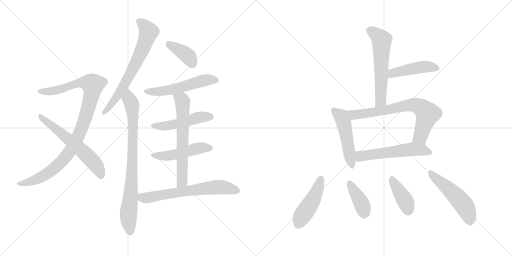
t = 0.00 s
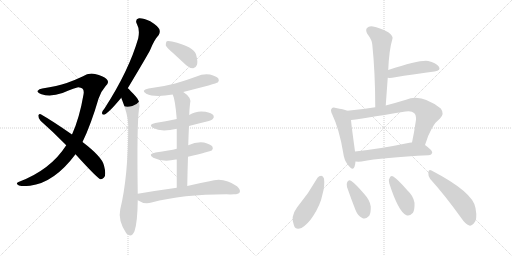
t = 2.72 s
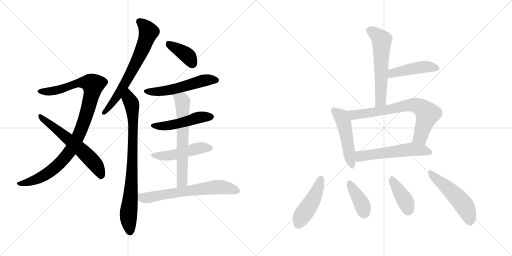
t = 5.43 s
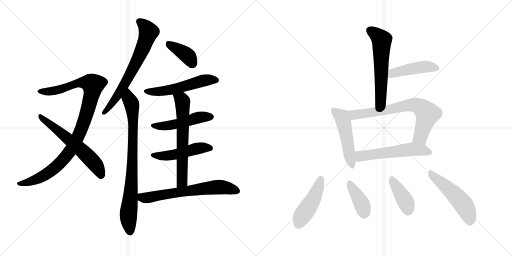
t = 8.15 s
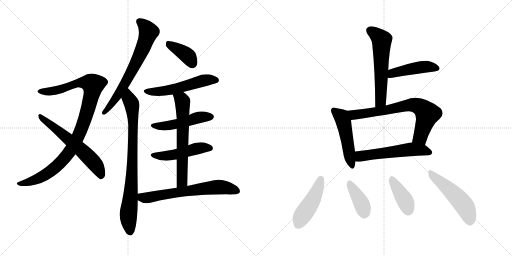
t = 10.87 s
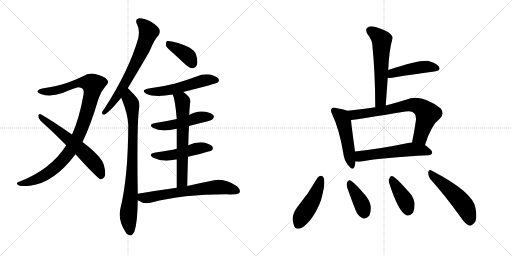
t = 13.59 s

The animated SVG that drew these frames (rendered in a browser with its animation timeline set to each time). Animation: 19 CSS @keyframes rules; one cycle of 13.59 s.

<svg version="1.1" viewBox="0 0 2048 1024" xmlns="http://www.w3.org/2000/svg">
  <g stroke="lightgray" stroke-dasharray="1,1" stroke-width="1" transform="scale(4, 4)">
    <line x1="0" y1="0" x2="256" y2="256"></line>
    <line x1="256" y1="0" x2="0" y2="256"></line>
    <line x1="128" y1="0" x2="128" y2="256"></line>
    <line x1="0" y1="128" x2="256" y2="128"></line>
    <line x1="256" y1="0" x2="512" y2="256"></line>
    <line x1="512" y1="0" x2="256" y2="256"></line>
    <line x1="384" y1="0" x2="384" y2="256"></line>
    <line x1="256" y1="128" x2="512" y2="128"></line>
  </g>
<g transform="scale(1, -1) translate(0, -850)">
   <style type="text/css">
    @keyframes keyframes0 {
      from {
       stroke: black;
       stroke-dashoffset: 1004;
       stroke-width: 128;
       }
       77% {
       animation-timing-function: step-end;
       stroke: black;
       stroke-dashoffset: 0;
       stroke-width: 128;
       }
       to {
       stroke: black;
       stroke-width: 1024;
       }
       }
       #make-me-a-hanzi-animation-0 {
         animation: keyframes0 1.067057s both;
         animation-delay: 0.000000s;
         animation-timing-function: linear;
       }
    @keyframes keyframes1 {
      from {
       stroke: black;
       stroke-dashoffset: 603;
       stroke-width: 128;
       }
       66% {
       animation-timing-function: step-end;
       stroke: black;
       stroke-dashoffset: 0;
       stroke-width: 128;
       }
       to {
       stroke: black;
       stroke-width: 1024;
       }
       }
       #make-me-a-hanzi-animation-1 {
         animation: keyframes1 0.740723s both;
         animation-delay: 1.067057s;
         animation-timing-function: linear;
       }
    @keyframes keyframes2 {
      from {
       stroke: black;
       stroke-dashoffset: 681;
       stroke-width: 128;
       }
       69% {
       animation-timing-function: step-end;
       stroke: black;
       stroke-dashoffset: 0;
       stroke-width: 128;
       }
       to {
       stroke: black;
       stroke-width: 1024;
       }
       }
       #make-me-a-hanzi-animation-2 {
         animation: keyframes2 0.804199s both;
         animation-delay: 1.807780s;
         animation-timing-function: linear;
       }
    @keyframes keyframes3 {
      from {
       stroke: black;
       stroke-dashoffset: 822;
       stroke-width: 128;
       }
       73% {
       animation-timing-function: step-end;
       stroke: black;
       stroke-dashoffset: 0;
       stroke-width: 128;
       }
       to {
       stroke: black;
       stroke-width: 1024;
       }
       }
       #make-me-a-hanzi-animation-3 {
         animation: keyframes3 0.918945s both;
         animation-delay: 2.611979s;
         animation-timing-function: linear;
       }
    @keyframes keyframes4 {
      from {
       stroke: black;
       stroke-dashoffset: 387;
       stroke-width: 128;
       }
       56% {
       animation-timing-function: step-end;
       stroke: black;
       stroke-dashoffset: 0;
       stroke-width: 128;
       }
       to {
       stroke: black;
       stroke-width: 1024;
       }
       }
       #make-me-a-hanzi-animation-4 {
         animation: keyframes4 0.564941s both;
         animation-delay: 3.530924s;
         animation-timing-function: linear;
       }
    @keyframes keyframes5 {
      from {
       stroke: black;
       stroke-dashoffset: 541;
       stroke-width: 128;
       }
       64% {
       animation-timing-function: step-end;
       stroke: black;
       stroke-dashoffset: 0;
       stroke-width: 128;
       }
       to {
       stroke: black;
       stroke-width: 1024;
       }
       }
       #make-me-a-hanzi-animation-5 {
         animation: keyframes5 0.690267s both;
         animation-delay: 4.095865s;
         animation-timing-function: linear;
       }
    @keyframes keyframes6 {
      from {
       stroke: black;
       stroke-dashoffset: 488;
       stroke-width: 128;
       }
       61% {
       animation-timing-function: step-end;
       stroke: black;
       stroke-dashoffset: 0;
       stroke-width: 128;
       }
       to {
       stroke: black;
       stroke-width: 1024;
       }
       }
       #make-me-a-hanzi-animation-6 {
         animation: keyframes6 0.647135s both;
         animation-delay: 4.786132s;
         animation-timing-function: linear;
       }
    @keyframes keyframes7 {
      from {
       stroke: black;
       stroke-dashoffset: 486;
       stroke-width: 128;
       }
       61% {
       animation-timing-function: step-end;
       stroke: black;
       stroke-dashoffset: 0;
       stroke-width: 128;
       }
       to {
       stroke: black;
       stroke-width: 1024;
       }
       }
       #make-me-a-hanzi-animation-7 {
         animation: keyframes7 0.645508s both;
         animation-delay: 5.433267s;
         animation-timing-function: linear;
       }
    @keyframes keyframes8 {
      from {
       stroke: black;
       stroke-dashoffset: 641;
       stroke-width: 128;
       }
       68% {
       animation-timing-function: step-end;
       stroke: black;
       stroke-dashoffset: 0;
       stroke-width: 128;
       }
       to {
       stroke: black;
       stroke-width: 1024;
       }
       }
       #make-me-a-hanzi-animation-8 {
         animation: keyframes8 0.771647s both;
         animation-delay: 6.078775s;
         animation-timing-function: linear;
       }
    @keyframes keyframes9 {
      from {
       stroke: black;
       stroke-dashoffset: 654;
       stroke-width: 128;
       }
       68% {
       animation-timing-function: step-end;
       stroke: black;
       stroke-dashoffset: 0;
       stroke-width: 128;
       }
       to {
       stroke: black;
       stroke-width: 1024;
       }
       }
       #make-me-a-hanzi-animation-9 {
         animation: keyframes9 0.782227s both;
         animation-delay: 6.850422s;
         animation-timing-function: linear;
       }
    @keyframes keyframes10 {
      from {
       stroke: black;
       stroke-dashoffset: 580;
       stroke-width: 128;
       }
       65% {
       animation-timing-function: step-end;
       stroke: black;
       stroke-dashoffset: 0;
       stroke-width: 128;
       }
       to {
       stroke: black;
       stroke-width: 1024;
       }
       }
       #make-me-a-hanzi-animation-10 {
         animation: keyframes10 0.722005s both;
         animation-delay: 7.632649s;
         animation-timing-function: linear;
       }
    @keyframes keyframes11 {
      from {
       stroke: black;
       stroke-dashoffset: 452;
       stroke-width: 128;
       }
       60% {
       animation-timing-function: step-end;
       stroke: black;
       stroke-dashoffset: 0;
       stroke-width: 128;
       }
       to {
       stroke: black;
       stroke-width: 1024;
       }
       }
       #make-me-a-hanzi-animation-11 {
         animation: keyframes11 0.617839s both;
         animation-delay: 8.354654s;
         animation-timing-function: linear;
       }
    @keyframes keyframes12 {
      from {
       stroke: black;
       stroke-dashoffset: 494;
       stroke-width: 128;
       }
       62% {
       animation-timing-function: step-end;
       stroke: black;
       stroke-dashoffset: 0;
       stroke-width: 128;
       }
       to {
       stroke: black;
       stroke-width: 1024;
       }
       }
       #make-me-a-hanzi-animation-12 {
         animation: keyframes12 0.652018s both;
         animation-delay: 8.972493s;
         animation-timing-function: linear;
       }
    @keyframes keyframes13 {
      from {
       stroke: black;
       stroke-dashoffset: 714;
       stroke-width: 128;
       }
       70% {
       animation-timing-function: step-end;
       stroke: black;
       stroke-dashoffset: 0;
       stroke-width: 128;
       }
       to {
       stroke: black;
       stroke-width: 1024;
       }
       }
       #make-me-a-hanzi-animation-13 {
         animation: keyframes13 0.831055s both;
         animation-delay: 9.624511s;
         animation-timing-function: linear;
       }
    @keyframes keyframes14 {
      from {
       stroke: black;
       stroke-dashoffset: 558;
       stroke-width: 128;
       }
       64% {
       animation-timing-function: step-end;
       stroke: black;
       stroke-dashoffset: 0;
       stroke-width: 128;
       }
       to {
       stroke: black;
       stroke-width: 1024;
       }
       }
       #make-me-a-hanzi-animation-14 {
         animation: keyframes14 0.704102s both;
         animation-delay: 10.455566s;
         animation-timing-function: linear;
       }
    @keyframes keyframes15 {
      from {
       stroke: black;
       stroke-dashoffset: 459;
       stroke-width: 128;
       }
       60% {
       animation-timing-function: step-end;
       stroke: black;
       stroke-dashoffset: 0;
       stroke-width: 128;
       }
       to {
       stroke: black;
       stroke-width: 1024;
       }
       }
       #make-me-a-hanzi-animation-15 {
         animation: keyframes15 0.623535s both;
         animation-delay: 11.159668s;
         animation-timing-function: linear;
       }
    @keyframes keyframes16 {
      from {
       stroke: black;
       stroke-dashoffset: 386;
       stroke-width: 128;
       }
       56% {
       animation-timing-function: step-end;
       stroke: black;
       stroke-dashoffset: 0;
       stroke-width: 128;
       }
       to {
       stroke: black;
       stroke-width: 1024;
       }
       }
       #make-me-a-hanzi-animation-16 {
         animation: keyframes16 0.564128s both;
         animation-delay: 11.783203s;
         animation-timing-function: linear;
       }
    @keyframes keyframes17 {
      from {
       stroke: black;
       stroke-dashoffset: 398;
       stroke-width: 128;
       }
       56% {
       animation-timing-function: step-end;
       stroke: black;
       stroke-dashoffset: 0;
       stroke-width: 128;
       }
       to {
       stroke: black;
       stroke-width: 1024;
       }
       }
       #make-me-a-hanzi-animation-17 {
         animation: keyframes17 0.573893s both;
         animation-delay: 12.347331s;
         animation-timing-function: linear;
       }
    @keyframes keyframes18 {
      from {
       stroke: black;
       stroke-dashoffset: 508;
       stroke-width: 128;
       }
       62% {
       animation-timing-function: step-end;
       stroke: black;
       stroke-dashoffset: 0;
       stroke-width: 128;
       }
       to {
       stroke: black;
       stroke-width: 1024;
       }
       }
       #make-me-a-hanzi-animation-18 {
         animation: keyframes18 0.663411s both;
         animation-delay: 12.921224s;
         animation-timing-function: linear;
       }
</style>
<path d="M 330.0 282.0 Q 364.0 352.0 394.0 455.0 Q 404.0 485.0 422.0 505.0 Q 440.0 521.0 426.0 534.0 Q 413.0 546.0 380.0 554.0 Q 355.0 560.0 330.0 544.0 Q 303.0 531.0 267.0 518.0 Q 230.0 506.0 169.0 496.0 Q 156.0 495.0 151.0 487.0 Q 147.0 480.0 166.0 473.0 Q 203.0 461.0 250.0 478.0 Q 304.0 500.0 313.0 501.0 Q 340.0 500.0 334.0 472.0 Q 318.0 378.0 288.0 312.0 L 265.0 269.0 Q 202.0 170.0 74.0 122.0 Q 61.0 116.0 73.0 110.0 Q 79.0 103.0 120.0 107.0 Q 217.0 119.0 302.0 233.0 L 330.0 282.0 Z" fill="lightgray"></path> 
<path d="M 302.0 233.0 Q 389.0 137.0 402.0 133.0 Q 409.0 132.0 416.0 140.0 Q 426.0 150.0 416.0 188.0 Q 409.0 222.0 330.0 282.0 L 288.0 312.0 Q 209.0 367.0 163.0 393.0 Q 156.0 397.0 153.0 388.0 Q 153.0 376.0 162.0 367.0 Q 211.0 324.0 265.0 269.0 L 302.0 233.0 Z" fill="lightgray"></path> 
<path d="M 511.0 497.0 Q 592.0 632.0 601.0 651.0 Q 617.0 691.0 635.0 710.0 Q 642.0 722.0 637.0 734.0 Q 631.0 746.0 601.0 765.0 Q 574.0 778.0 556.0 777.0 Q 538.0 773.0 548.0 753.0 Q 560.0 732.0 553.0 697.0 Q 516.0 568.0 418.0 416.0 Q 409.0 406.0 408.0 399.0 Q 407.0 389.0 419.0 392.0 Q 437.0 401.0 485.0 459.0 L 511.0 497.0 Z" fill="lightgray"></path> 
<path d="M 551.0 75.0 Q 547.0 349.0 556.0 414.0 Q 563.0 442.0 544.0 463.0 Q 519.0 491.0 511.0 497.0 C 489.0 518.0 474.0 487.0 485.0 459.0 Q 512.0 392.0 513.0 351.0 Q 513.0 144.0 481.0 13.0 Q 471.0 -32.0 505.0 -83.0 Q 506.0 -83.0 508.0 -86.0 Q 526.0 -102.0 538.0 -75.0 Q 550.0 -39.0 551.0 49.0 L 551.0 75.0 Z" fill="lightgray"></path> 
<path d="M 692.0 638.0 L 745.0 589.0 Q 758.0 577.0 773.0 577.0 Q 783.0 578.0 788.0 591.0 Q 792.0 604.0 784.0 633.0 Q 775.0 663.0 688.0 684.0 Q 673.0 688.0 667.0 685.0 Q 663.0 681.0 663.0 669.0 Q 667.0 659.0 692.0 638.0 Z" fill="lightgray"></path> 
<path d="M 733.0 482.0 Q 866.0 516.0 871.0 520.0 Q 878.0 527.0 874.0 535.0 Q 867.0 545.0 840.0 552.0 Q 812.0 556.0 786.0 544.0 Q 746.0 529.0 701.0 516.0 Q 652.0 503.0 594.0 496.0 Q 561.0 489.0 585.0 475.0 Q 618.0 459.0 691.0 472.0 L 733.0 482.0 Z" fill="lightgray"></path> 
<path d="M 756.0 346.0 Q 786.0 355.0 819.0 362.0 Q 847.0 369.0 851.0 374.0 Q 858.0 381.0 854.0 388.0 Q 847.0 398.0 822.0 403.0 Q 786.0 409.0 757.0 390.0 L 707.0 374.0 Q 667.0 365.0 621.0 358.0 Q 590.0 352.0 613.0 338.0 Q 644.0 320.0 707.0 335.0 L 756.0 346.0 Z" fill="lightgray"></path> 
<path d="M 752.0 223.0 Q 840.0 244.0 847.0 248.0 Q 854.0 255.0 850.0 263.0 Q 843.0 273.0 816.0 280.0 Q 785.0 284.0 753.0 269.0 L 707.0 255.0 Q 680.0 248.0 622.0 240.0 Q 589.0 234.0 613.0 219.0 Q 652.0 200.0 703.0 212.0 Q 704.0 213.0 707.0 212.0 L 752.0 223.0 Z" fill="lightgray"></path> 
<path d="M 749.0 106.0 Q 750.0 167.0 752.0 223.0 L 753.0 269.0 Q 754.0 309.0 756.0 346.0 L 757.0 390.0 Q 757.0 406.0 760.0 434.0 Q 769.0 459.0 733.0 482.0 C 709.0 499.0 681.0 500.0 691.0 472.0 Q 701.0 450.0 707.0 374.0 L 707.0 335.0 L 707.0 255.0 L 707.0 212.0 L 707.0 99.0 C 707.0 69.0 748.0 76.0 749.0 106.0 Z" fill="lightgray"></path> 
<path d="M 707.0 99.0 Q 634.0 89.0 551.0 75.0 C 521.0 70.0 525.0 64.0 551.0 49.0 Q 578.0 31.0 606.0 40.0 Q 730.0 73.0 906.0 73.0 Q 922.0 72.0 936.0 73.0 Q 954.0 73.0 959.0 81.0 Q 963.0 91.0 948.0 105.0 Q 894.0 144.0 838.0 125.0 Q 799.0 118.0 749.0 106.0 L 707.0 99.0 Z" fill="lightgray"></path> 
<path d="M 1543.0 428.0 Q 1547.0 485.0 1551.0 539.0 L 1553.0 570.0 Q 1556.0 649.0 1570.0 696.0 Q 1573.0 706.0 1553.0 721.0 Q 1517.0 740.0 1492.0 744.0 Q 1476.0 747.0 1468.0 738.0 Q 1461.0 731.0 1469.0 715.0 Q 1488.0 690.0 1489.0 673.0 Q 1501.0 558.0 1501.0 421.0 C 1501.0 391.0 1541.0 398.0 1543.0 428.0 Z" fill="lightgray"></path> 
<path d="M 1551.0 539.0 Q 1557.0 538.0 1569.0 539.0 Q 1666.0 555.0 1738.0 564.0 Q 1766.0 568.0 1755.0 584.0 Q 1743.0 600.0 1713.0 606.0 Q 1682.0 612.0 1553.0 570.0 C 1524.0 561.0 1521.0 541.0 1551.0 539.0 Z" fill="lightgray"></path> 
<path d="M 1389.0 407.0 Q 1374.0 413.0 1344.0 418.0 Q 1331.0 422.0 1327.0 416.0 Q 1320.0 410.0 1329.0 392.0 Q 1357.0 334.0 1373.0 238.0 Q 1376.0 210.0 1392.0 190.0 Q 1411.0 165.0 1418.0 183.0 Q 1421.0 192.0 1422.0 204.0 L 1420.0 244.0 L 1420.0 245.0 Q 1407.0 338.0 1404.0 370.0 C 1401.0 400.0 1401.0 403.0 1389.0 407.0 Z" fill="lightgray"></path> 
<path d="M 1700.0 270.0 Q 1725.0 351.0 1760.0 376.0 Q 1779.0 395.0 1763.0 416.0 Q 1685.0 477.0 1624.0 451.0 Q 1581.0 438.0 1543.0 428.0 L 1501.0 421.0 Q 1446.0 412.0 1389.0 407.0 C 1359.0 404.0 1374.0 366.0 1404.0 370.0 Q 1435.0 373.0 1622.0 404.0 Q 1647.0 408.0 1656.0 398.0 Q 1665.0 391.0 1664.0 371.0 Q 1657.0 322.0 1648.0 280.0 C 1642.0 251.0 1691.0 241.0 1700.0 270.0 Z" fill="lightgray"></path> 
<path d="M 1422.0 204.0 Q 1432.0 203.0 1446.0 204.0 Q 1531.0 220.0 1714.0 229.0 Q 1727.0 230.0 1729.0 240.0 Q 1729.0 249.0 1700.0 270.0 L 1648.0 280.0 Q 1644.0 281.0 1638.0 279.0 Q 1517.0 254.0 1420.0 244.0 C 1390.0 241.0 1392.0 205.0 1422.0 204.0 Z" fill="lightgray"></path> 
<path d="M 1270.0 139.0 Q 1234.0 75.0 1188.0 20.0 Q 1161.0 -16.0 1176.0 -52.0 Q 1182.0 -71.0 1206.0 -62.0 Q 1231.0 -47.0 1252.0 -15.0 Q 1282.0 31.0 1290.0 73.0 Q 1300.0 107.0 1296.0 136.0 Q 1292.0 146.0 1285.0 147.0 Q 1276.0 147.0 1270.0 139.0 Z" fill="lightgray"></path> 
<path d="M 1388.0 102.0 Q 1404.0 56.0 1422.0 10.0 Q 1432.0 -15.0 1449.0 -22.0 Q 1462.0 -29.0 1477.0 -13.0 Q 1484.0 0.0 1483.0 24.0 Q 1480.0 49.0 1457.0 74.0 Q 1423.0 114.0 1404.0 127.0 Q 1395.0 133.0 1389.0 122.0 Q 1385.0 115.0 1388.0 102.0 Z" fill="lightgray"></path> 
<path d="M 1557.0 117.0 Q 1593.0 5.0 1624.0 -10.0 Q 1637.0 -17.0 1652.0 -1.0 Q 1659.0 12.0 1658.0 39.0 Q 1654.0 66.0 1629.0 89.0 Q 1592.0 132.0 1573.0 144.0 Q 1563.0 150.0 1558.0 137.0 Q 1552.0 130.0 1557.0 117.0 Z" fill="lightgray"></path> 
<path d="M 1721.0 134.0 Q 1779.0 70.0 1845.0 -22.0 Q 1861.0 -46.0 1877.0 -52.0 Q 1886.0 -55.0 1895.0 -44.0 Q 1911.0 -31.0 1902.0 18.0 Q 1893.0 81.0 1726.0 168.0 Q 1716.0 175.0 1713.0 161.0 Q 1712.0 146.0 1721.0 134.0 Z" fill="lightgray"></path> 
      <clipPath id="make-me-a-hanzi-clip-0">
      <path d="M 330.0 282.0 Q 364.0 352.0 394.0 455.0 Q 404.0 485.0 422.0 505.0 Q 440.0 521.0 426.0 534.0 Q 413.0 546.0 380.0 554.0 Q 355.0 560.0 330.0 544.0 Q 303.0 531.0 267.0 518.0 Q 230.0 506.0 169.0 496.0 Q 156.0 495.0 151.0 487.0 Q 147.0 480.0 166.0 473.0 Q 203.0 461.0 250.0 478.0 Q 304.0 500.0 313.0 501.0 Q 340.0 500.0 334.0 472.0 Q 318.0 378.0 288.0 312.0 L 265.0 269.0 Q 202.0 170.0 74.0 122.0 Q 61.0 116.0 73.0 110.0 Q 79.0 103.0 120.0 107.0 Q 217.0 119.0 302.0 233.0 L 330.0 282.0 Z" fill="lightgray"></path>
      </clipPath>
      <path clip-path="url(#make-me-a-hanzi-clip-0)" d="M 159.0 485.0 L 224.0 488.0 L 320.0 519.0 L 351.0 519.0 L 372.0 511.0 L 336.0 363.0 L 305.0 288.0 L 277.0 240.0 L 230.0 188.0 L 172.0 145.0 L 108.0 118.0 L 80.0 115.0 " fill="none" id="make-me-a-hanzi-animation-0" stroke-dasharray="876 1752" stroke-linecap="round"></path>

      <clipPath id="make-me-a-hanzi-clip-1">
      <path d="M 302.0 233.0 Q 389.0 137.0 402.0 133.0 Q 409.0 132.0 416.0 140.0 Q 426.0 150.0 416.0 188.0 Q 409.0 222.0 330.0 282.0 L 288.0 312.0 Q 209.0 367.0 163.0 393.0 Q 156.0 397.0 153.0 388.0 Q 153.0 376.0 162.0 367.0 Q 211.0 324.0 265.0 269.0 L 302.0 233.0 Z" fill="lightgray"></path>
      </clipPath>
      <path clip-path="url(#make-me-a-hanzi-clip-1)" d="M 161.0 384.0 L 323.0 254.0 L 385.0 188.0 L 405.0 144.0 " fill="none" id="make-me-a-hanzi-animation-1" stroke-dasharray="475 950" stroke-linecap="round"></path>

      <clipPath id="make-me-a-hanzi-clip-2">
      <path d="M 511.0 497.0 Q 592.0 632.0 601.0 651.0 Q 617.0 691.0 635.0 710.0 Q 642.0 722.0 637.0 734.0 Q 631.0 746.0 601.0 765.0 Q 574.0 778.0 556.0 777.0 Q 538.0 773.0 548.0 753.0 Q 560.0 732.0 553.0 697.0 Q 516.0 568.0 418.0 416.0 Q 409.0 406.0 408.0 399.0 Q 407.0 389.0 419.0 392.0 Q 437.0 401.0 485.0 459.0 L 511.0 497.0 Z" fill="lightgray"></path>
      </clipPath>
      <path clip-path="url(#make-me-a-hanzi-clip-2)" d="M 558.0 763.0 L 594.0 722.0 L 576.0 668.0 L 514.0 538.0 L 453.0 442.0 L 416.0 400.0 " fill="none" id="make-me-a-hanzi-animation-2" stroke-dasharray="553 1106" stroke-linecap="round"></path>

      <clipPath id="make-me-a-hanzi-clip-3">
      <path d="M 551.0 75.0 Q 547.0 349.0 556.0 414.0 Q 563.0 442.0 544.0 463.0 Q 519.0 491.0 511.0 497.0 C 489.0 518.0 474.0 487.0 485.0 459.0 Q 512.0 392.0 513.0 351.0 Q 513.0 144.0 481.0 13.0 Q 471.0 -32.0 505.0 -83.0 Q 506.0 -83.0 508.0 -86.0 Q 526.0 -102.0 538.0 -75.0 Q 550.0 -39.0 551.0 49.0 L 551.0 75.0 Z" fill="lightgray"></path>
      </clipPath>
      <path clip-path="url(#make-me-a-hanzi-clip-3)" d="M 510.0 488.0 L 528.0 431.0 L 533.0 333.0 L 525.0 87.0 L 514.0 -7.0 L 521.0 -74.0 " fill="none" id="make-me-a-hanzi-animation-3" stroke-dasharray="694 1388" stroke-linecap="round"></path>

      <clipPath id="make-me-a-hanzi-clip-4">
      <path d="M 692.0 638.0 L 745.0 589.0 Q 758.0 577.0 773.0 577.0 Q 783.0 578.0 788.0 591.0 Q 792.0 604.0 784.0 633.0 Q 775.0 663.0 688.0 684.0 Q 673.0 688.0 667.0 685.0 Q 663.0 681.0 663.0 669.0 Q 667.0 659.0 692.0 638.0 Z" fill="lightgray"></path>
      </clipPath>
      <path clip-path="url(#make-me-a-hanzi-clip-4)" d="M 672.0 679.0 L 750.0 627.0 L 770.0 595.0 " fill="none" id="make-me-a-hanzi-animation-4" stroke-dasharray="259 518" stroke-linecap="round"></path>

      <clipPath id="make-me-a-hanzi-clip-5">
      <path d="M 733.0 482.0 Q 866.0 516.0 871.0 520.0 Q 878.0 527.0 874.0 535.0 Q 867.0 545.0 840.0 552.0 Q 812.0 556.0 786.0 544.0 Q 746.0 529.0 701.0 516.0 Q 652.0 503.0 594.0 496.0 Q 561.0 489.0 585.0 475.0 Q 618.0 459.0 691.0 472.0 L 733.0 482.0 Z" fill="lightgray"></path>
      </clipPath>
      <path clip-path="url(#make-me-a-hanzi-clip-5)" d="M 587.0 487.0 L 616.0 482.0 L 660.0 486.0 L 742.0 504.0 L 821.0 530.0 L 865.0 529.0 " fill="none" id="make-me-a-hanzi-animation-5" stroke-dasharray="413 826" stroke-linecap="round"></path>

      <clipPath id="make-me-a-hanzi-clip-6">
      <path d="M 756.0 346.0 Q 786.0 355.0 819.0 362.0 Q 847.0 369.0 851.0 374.0 Q 858.0 381.0 854.0 388.0 Q 847.0 398.0 822.0 403.0 Q 786.0 409.0 757.0 390.0 L 707.0 374.0 Q 667.0 365.0 621.0 358.0 Q 590.0 352.0 613.0 338.0 Q 644.0 320.0 707.0 335.0 L 756.0 346.0 Z" fill="lightgray"></path>
      </clipPath>
      <path clip-path="url(#make-me-a-hanzi-clip-6)" d="M 615.0 349.0 L 676.0 348.0 L 792.0 380.0 L 843.0 383.0 " fill="none" id="make-me-a-hanzi-animation-6" stroke-dasharray="360 720" stroke-linecap="round"></path>

      <clipPath id="make-me-a-hanzi-clip-7">
      <path d="M 752.0 223.0 Q 840.0 244.0 847.0 248.0 Q 854.0 255.0 850.0 263.0 Q 843.0 273.0 816.0 280.0 Q 785.0 284.0 753.0 269.0 L 707.0 255.0 Q 680.0 248.0 622.0 240.0 Q 589.0 234.0 613.0 219.0 Q 652.0 200.0 703.0 212.0 Q 704.0 213.0 707.0 212.0 L 752.0 223.0 Z" fill="lightgray"></path>
      </clipPath>
      <path clip-path="url(#make-me-a-hanzi-clip-7)" d="M 615.0 231.0 L 677.0 227.0 L 795.0 258.0 L 841.0 257.0 " fill="none" id="make-me-a-hanzi-animation-7" stroke-dasharray="358 716" stroke-linecap="round"></path>

      <clipPath id="make-me-a-hanzi-clip-8">
      <path d="M 749.0 106.0 Q 750.0 167.0 752.0 223.0 L 753.0 269.0 Q 754.0 309.0 756.0 346.0 L 757.0 390.0 Q 757.0 406.0 760.0 434.0 Q 769.0 459.0 733.0 482.0 C 709.0 499.0 681.0 500.0 691.0 472.0 Q 701.0 450.0 707.0 374.0 L 707.0 335.0 L 707.0 255.0 L 707.0 212.0 L 707.0 99.0 C 707.0 69.0 748.0 76.0 749.0 106.0 Z" fill="lightgray"></path>
      </clipPath>
      <path clip-path="url(#make-me-a-hanzi-clip-8)" d="M 699.0 471.0 L 730.0 446.0 L 729.0 129.0 L 713.0 106.0 " fill="none" id="make-me-a-hanzi-animation-8" stroke-dasharray="513 1026" stroke-linecap="round"></path>

      <clipPath id="make-me-a-hanzi-clip-9">
      <path d="M 707.0 99.0 Q 634.0 89.0 551.0 75.0 C 521.0 70.0 525.0 64.0 551.0 49.0 Q 578.0 31.0 606.0 40.0 Q 730.0 73.0 906.0 73.0 Q 922.0 72.0 936.0 73.0 Q 954.0 73.0 959.0 81.0 Q 963.0 91.0 948.0 105.0 Q 894.0 144.0 838.0 125.0 Q 799.0 118.0 749.0 106.0 L 707.0 99.0 Z" fill="lightgray"></path>
      </clipPath>
      <path clip-path="url(#make-me-a-hanzi-clip-9)" d="M 561.0 69.0 L 569.0 59.0 L 586.0 58.0 L 865.0 102.0 L 889.0 102.0 L 949.0 86.0 " fill="none" id="make-me-a-hanzi-animation-9" stroke-dasharray="526 1052" stroke-linecap="round"></path>

      <clipPath id="make-me-a-hanzi-clip-10">
      <path d="M 1543.0 428.0 Q 1547.0 485.0 1551.0 539.0 L 1553.0 570.0 Q 1556.0 649.0 1570.0 696.0 Q 1573.0 706.0 1553.0 721.0 Q 1517.0 740.0 1492.0 744.0 Q 1476.0 747.0 1468.0 738.0 Q 1461.0 731.0 1469.0 715.0 Q 1488.0 690.0 1489.0 673.0 Q 1501.0 558.0 1501.0 421.0 C 1501.0 391.0 1541.0 398.0 1543.0 428.0 Z" fill="lightgray"></path>
      </clipPath>
      <path clip-path="url(#make-me-a-hanzi-clip-10)" d="M 1481.0 728.0 L 1519.0 699.0 L 1527.0 686.0 L 1524.0 454.0 L 1507.0 430.0 " fill="none" id="make-me-a-hanzi-animation-10" stroke-dasharray="452 904" stroke-linecap="round"></path>

      <clipPath id="make-me-a-hanzi-clip-11">
      <path d="M 1551.0 539.0 Q 1557.0 538.0 1569.0 539.0 Q 1666.0 555.0 1738.0 564.0 Q 1766.0 568.0 1755.0 584.0 Q 1743.0 600.0 1713.0 606.0 Q 1682.0 612.0 1553.0 570.0 C 1524.0 561.0 1521.0 541.0 1551.0 539.0 Z" fill="lightgray"></path>
      </clipPath>
      <path clip-path="url(#make-me-a-hanzi-clip-11)" d="M 1555.0 547.0 L 1571.0 558.0 L 1662.0 578.0 L 1715.0 583.0 L 1744.0 576.0 " fill="none" id="make-me-a-hanzi-animation-11" stroke-dasharray="324 648" stroke-linecap="round"></path>

      <clipPath id="make-me-a-hanzi-clip-12">
      <path d="M 1389.0 407.0 Q 1374.0 413.0 1344.0 418.0 Q 1331.0 422.0 1327.0 416.0 Q 1320.0 410.0 1329.0 392.0 Q 1357.0 334.0 1373.0 238.0 Q 1376.0 210.0 1392.0 190.0 Q 1411.0 165.0 1418.0 183.0 Q 1421.0 192.0 1422.0 204.0 L 1420.0 244.0 L 1420.0 245.0 Q 1407.0 338.0 1404.0 370.0 C 1401.0 400.0 1401.0 403.0 1389.0 407.0 Z" fill="lightgray"></path>
      </clipPath>
      <path clip-path="url(#make-me-a-hanzi-clip-12)" d="M 1335.0 408.0 L 1366.0 383.0 L 1373.0 365.0 L 1406.0 189.0 " fill="none" id="make-me-a-hanzi-animation-12" stroke-dasharray="366 732" stroke-linecap="round"></path>

      <clipPath id="make-me-a-hanzi-clip-13">
      <path d="M 1700.0 270.0 Q 1725.0 351.0 1760.0 376.0 Q 1779.0 395.0 1763.0 416.0 Q 1685.0 477.0 1624.0 451.0 Q 1581.0 438.0 1543.0 428.0 L 1501.0 421.0 Q 1446.0 412.0 1389.0 407.0 C 1359.0 404.0 1374.0 366.0 1404.0 370.0 Q 1435.0 373.0 1622.0 404.0 Q 1647.0 408.0 1656.0 398.0 Q 1665.0 391.0 1664.0 371.0 Q 1657.0 322.0 1648.0 280.0 C 1642.0 251.0 1691.0 241.0 1700.0 270.0 Z" fill="lightgray"></path>
      </clipPath>
      <path clip-path="url(#make-me-a-hanzi-clip-13)" d="M 1397.0 403.0 L 1418.0 391.0 L 1558.0 411.0 L 1639.0 430.0 L 1670.0 427.0 L 1710.0 395.0 L 1681.0 302.0 L 1656.0 286.0 " fill="none" id="make-me-a-hanzi-animation-13" stroke-dasharray="586 1172" stroke-linecap="round"></path>

      <clipPath id="make-me-a-hanzi-clip-14">
      <path d="M 1422.0 204.0 Q 1432.0 203.0 1446.0 204.0 Q 1531.0 220.0 1714.0 229.0 Q 1727.0 230.0 1729.0 240.0 Q 1729.0 249.0 1700.0 270.0 L 1648.0 280.0 Q 1644.0 281.0 1638.0 279.0 Q 1517.0 254.0 1420.0 244.0 C 1390.0 241.0 1392.0 205.0 1422.0 204.0 Z" fill="lightgray"></path>
      </clipPath>
      <path clip-path="url(#make-me-a-hanzi-clip-14)" d="M 1428.0 211.0 L 1441.0 225.0 L 1635.0 252.0 L 1689.0 250.0 L 1720.0 240.0 " fill="none" id="make-me-a-hanzi-animation-14" stroke-dasharray="430 860" stroke-linecap="round"></path>

      <clipPath id="make-me-a-hanzi-clip-15">
      <path d="M 1270.0 139.0 Q 1234.0 75.0 1188.0 20.0 Q 1161.0 -16.0 1176.0 -52.0 Q 1182.0 -71.0 1206.0 -62.0 Q 1231.0 -47.0 1252.0 -15.0 Q 1282.0 31.0 1290.0 73.0 Q 1300.0 107.0 1296.0 136.0 Q 1292.0 146.0 1285.0 147.0 Q 1276.0 147.0 1270.0 139.0 Z" fill="lightgray"></path>
      </clipPath>
      <path clip-path="url(#make-me-a-hanzi-clip-15)" d="M 1284.0 135.0 L 1257.0 60.0 L 1208.0 -14.0 L 1195.0 -46.0 " fill="none" id="make-me-a-hanzi-animation-15" stroke-dasharray="331 662" stroke-linecap="round"></path>

      <clipPath id="make-me-a-hanzi-clip-16">
      <path d="M 1388.0 102.0 Q 1404.0 56.0 1422.0 10.0 Q 1432.0 -15.0 1449.0 -22.0 Q 1462.0 -29.0 1477.0 -13.0 Q 1484.0 0.0 1483.0 24.0 Q 1480.0 49.0 1457.0 74.0 Q 1423.0 114.0 1404.0 127.0 Q 1395.0 133.0 1389.0 122.0 Q 1385.0 115.0 1388.0 102.0 Z" fill="lightgray"></path>
      </clipPath>
      <path clip-path="url(#make-me-a-hanzi-clip-16)" d="M 1400.0 115.0 L 1445.0 39.0 L 1458.0 -1.0 " fill="none" id="make-me-a-hanzi-animation-16" stroke-dasharray="258 516" stroke-linecap="round"></path>

      <clipPath id="make-me-a-hanzi-clip-17">
      <path d="M 1557.0 117.0 Q 1593.0 5.0 1624.0 -10.0 Q 1637.0 -17.0 1652.0 -1.0 Q 1659.0 12.0 1658.0 39.0 Q 1654.0 66.0 1629.0 89.0 Q 1592.0 132.0 1573.0 144.0 Q 1563.0 150.0 1558.0 137.0 Q 1552.0 130.0 1557.0 117.0 Z" fill="lightgray"></path>
      </clipPath>
      <path clip-path="url(#make-me-a-hanzi-clip-17)" d="M 1567.0 136.0 L 1618.0 52.0 L 1633.0 11.0 " fill="none" id="make-me-a-hanzi-animation-17" stroke-dasharray="270 540" stroke-linecap="round"></path>

      <clipPath id="make-me-a-hanzi-clip-18">
      <path d="M 1721.0 134.0 Q 1779.0 70.0 1845.0 -22.0 Q 1861.0 -46.0 1877.0 -52.0 Q 1886.0 -55.0 1895.0 -44.0 Q 1911.0 -31.0 1902.0 18.0 Q 1893.0 81.0 1726.0 168.0 Q 1716.0 175.0 1713.0 161.0 Q 1712.0 146.0 1721.0 134.0 Z" fill="lightgray"></path>
      </clipPath>
      <path clip-path="url(#make-me-a-hanzi-clip-18)" d="M 1725.0 155.0 L 1846.0 42.0 L 1870.0 3.0 L 1881.0 -36.0 " fill="none" id="make-me-a-hanzi-animation-18" stroke-dasharray="380 760" stroke-linecap="round"></path>

</g>
</svg>
